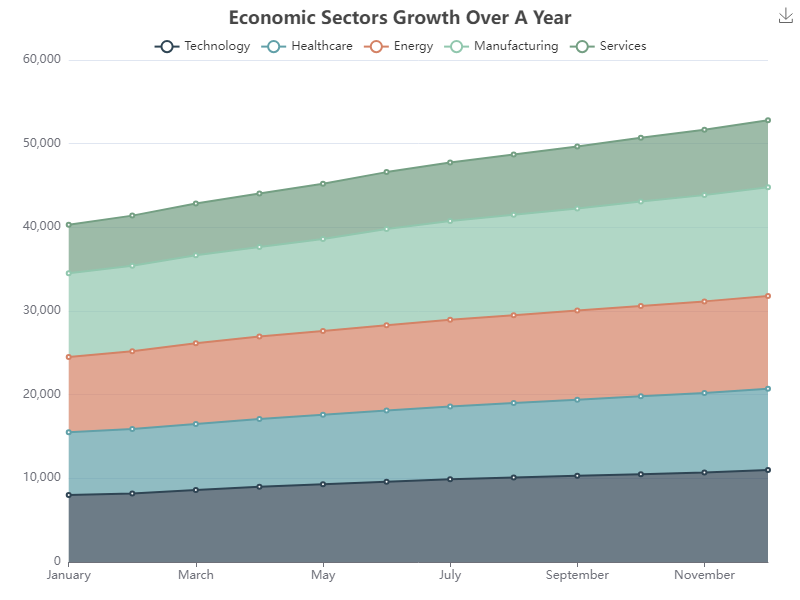

Values plotted in this chart, from the file beside it:
Month, Technology, Healthcare, Energy, Manufacturing, Services
January, 8000, 7500, 9000, 10000, 5800
February, 8200, 7700, 9300, 10200, 6000
March, 8600, 7900, 9650, 10500, 6200
April, 9000, 8100, 9850, 10700, 6400
May, 9300, 8300, 10000, 11000, 6600
June, 9600, 8500, 10200, 11500, 6800
July, 9900, 8700, 10350, 11800, 7000
August, 10100, 8900, 10500, 12000, 7200
September, 10300, 9100, 10650, 12200, 7400
October, 10500, 9300, 10800, 12500, 7600
November, 10700, 9500, 10950, 12700, 7800
December, 11000, 9700, 11100, 13000, 8000
